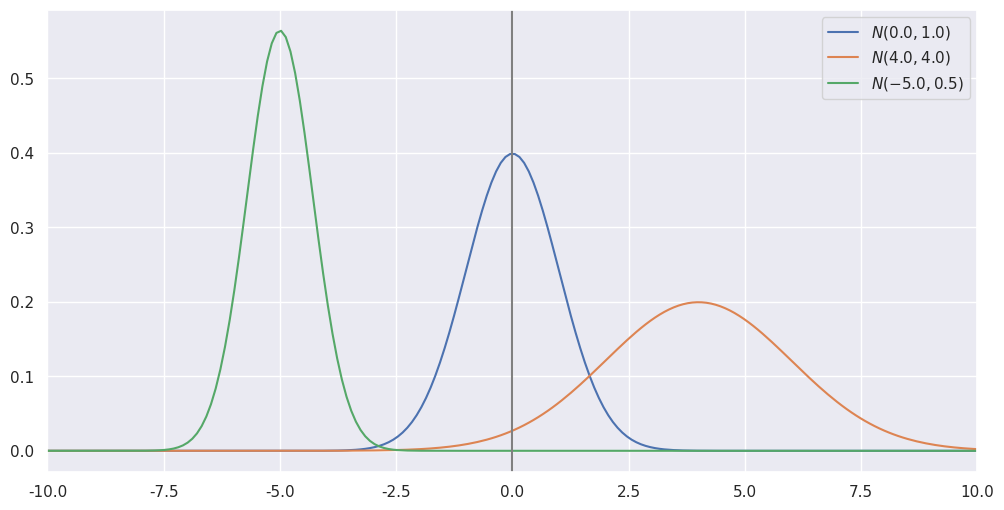
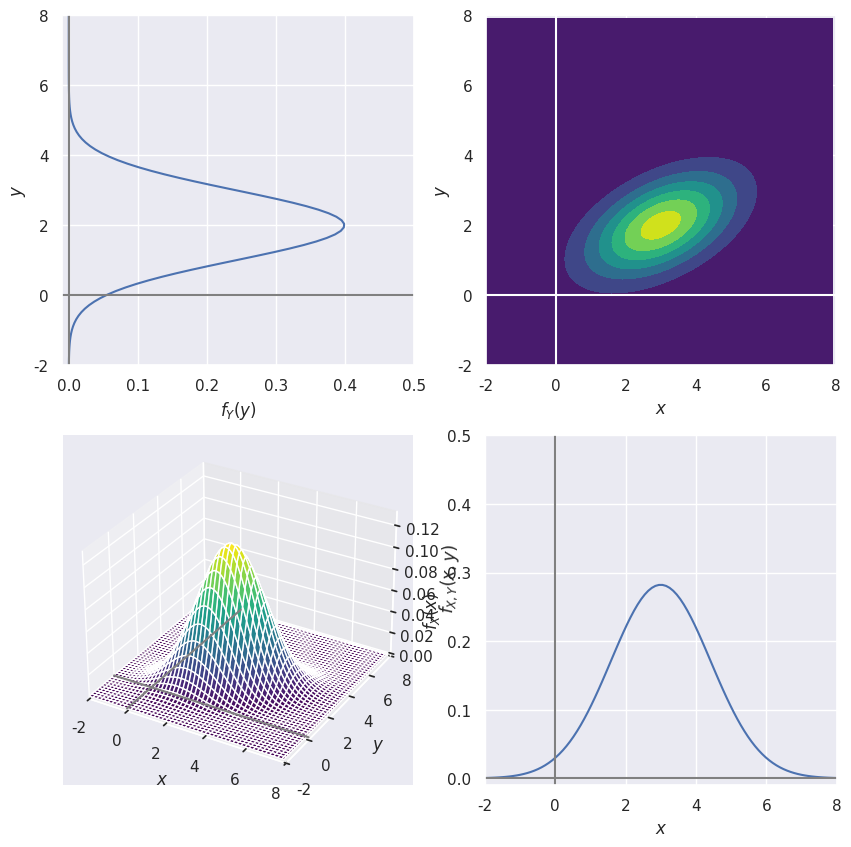
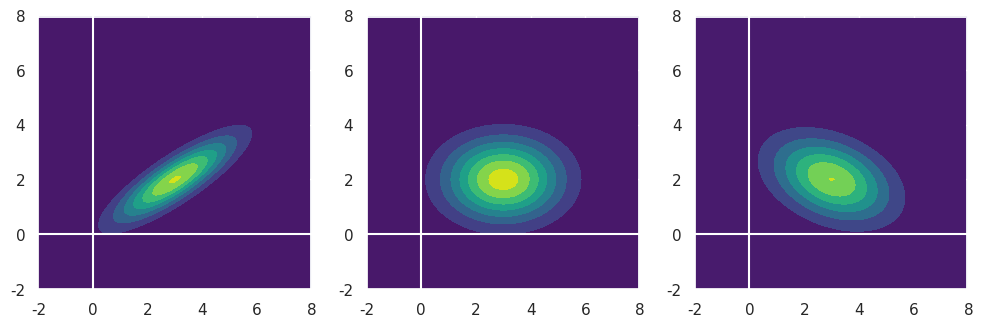

The matplotlib source for these figures, in order:
# いつものいろいろインポート
import numpy as np
import matplotlib.pyplot as plt
import pandas as pd
import seaborn
seaborn.set()

from scipy.stats import norm, multivariate_normal

# 3つの正規分布の確率密度関数を描く
x = np.linspace(-10, 10, 200)

muList = [0.0, 4.0, -5.0]
s2List = [1.0, 4.0, 0.5]

fig, ax = plt.subplots(figsize=(12, 6))

for mu, s2 in zip(muList, s2List):
    fx = norm.pdf(x, loc=mu, scale=np.sqrt(s2)) # N(mu, s2) の確率密度関数
    ax.plot(x, fx, label=f'$N({mu}, {s2})$')

ax.axvline(0, color='gray')
ax.set_xlim(np.min(x), np.max(x))
ax.legend()
plt.show()

# 平均と分散
mu_x = 3.0
mu_y = 2.0
s2_x = 2.0
s2_y = 1.0

# 相関係数
rho = 0.5


# 平均と分散共分散行列
mu = np.array([mu_x, mu_y])
cov = np.array([[s2_x, rho*np.sqrt(s2_x*s2_y)],
                [rho*np.sqrt(s2_x*s2_y), s2_y]])

xmin, xmax = -2, 8
ymin, ymax = -2, 8

fig = plt.figure(facecolor="white", figsize=(10, 10))

# 2次元正規分布の等高線プロット
xg, yg = np.mgrid[xmin:xmax:0.1, ymin:ymax:0.1]
X = np.dstack((xg, yg))
fxy = multivariate_normal.pdf(X, mean=mu, cov=cov)
ax01 = fig.add_subplot(222)
ax01.contourf(xg, yg, fxy)
ax01.contourf(xg, yg, fxy, cmap='viridis')
ax01.axhline(0, color='white')
ax01.axvline(0, color='white')
ax01.set_xlim(xmin, xmax)
ax01.set_ylim(ymin, ymax)
ax01.set_aspect('equal')
ax01.set_xlabel('$x$')
ax01.set_ylabel('$y$')

# X の確率密度
x = np.linspace(xmin, xmax, 100)
fx = norm.pdf(x, loc=mu_x, scale=np.sqrt(s2_x))
ax11 = fig.add_subplot(224)
ax11.plot(x, fx)
ax11.axhline(0, color='gray')
ax11.axvline(0, color='gray')
ax11.set_xlim(xmin,xmax)
ax11.set_ylim(-0.01, 0.5)
ax11.set_xlabel('$x$')
ax11.set_ylabel('$f_X(x)$')

# Y の確率密度
y = np.linspace(ymin, ymax, 100)
fy = norm.pdf(y, loc=mu_y, scale=np.sqrt(s2_y))
ax00 = fig.add_subplot(221)
ax00.plot(fy, y)
ax00.axhline(0, color='gray')
ax00.axvline(0, color='gray')
ax00.set_xlim(-0.01, 0.5)
ax00.set_ylim(ymin,ymax)
ax00.set_xlabel('$f_Y(y)$')
ax00.set_ylabel('$y$')

# 2次元正規分布の3次元プロット
ax10 = fig.add_subplot(223, projection='3d')
ax10.plot_surface(xg, yg, fxy, cmap='viridis')
ax10.plot([xmin, xmax], [0, 0], [0, 0], color='gray')
ax10.plot([0, 0], [ymin, ymax], [0, 0], color='gray')
ax10.set_xlim(xmin, xmax)
ax10.set_ylim(ymin, ymax)
ax10.set_xlabel('$x$')
ax10.set_ylabel('$y$')
ax10.set_zlabel('$f_{X,Y}(x,y)$')

plt.show()

# 平均
mu = np.array([3.0, 2.0])

# 共分散3通り
s_xy_list = [1.2, 0.0, -0.5]

# 複数の共分散行列を格納する3次元配列
cov = np.empty((len(s_xy_list), 2, 2))

# それぞれの s_xy の値で共分散行列をつくる
for i, s_xy in enumerate(s_xy_list):
    cov[i, :, :] = np.array([[2,    s_xy],
                             [s_xy, 1]])

xmin, xmax = -2, 8
ymin, ymax = -2, 8

# 2次元正規分布の等高線プロット
fig, ax = plt.subplots(1, 3, facecolor="white", figsize=(12, 4))
xg, yg = np.mgrid[xmin:xmax:0.1, ymin:ymax:0.1]
X = np.dstack((xg, yg))
for i in range(len(cov)):
    # 平均 mu 共分散行列 cov[i] の多次元正規分布の密度関数
    fxy = multivariate_normal.pdf(X, mean=mu, cov=cov[i])
    ax[i].contourf(xg, yg, fxy, cmap='viridis')
    ax[i].axhline(0, color='white')
    ax[i].axvline(0, color='white')
    ax[i].set_xlim(xmin, xmax)
    ax[i].set_ylim(ymin, ymax)
    ax[i].set_aspect('equal')
plt.show()

